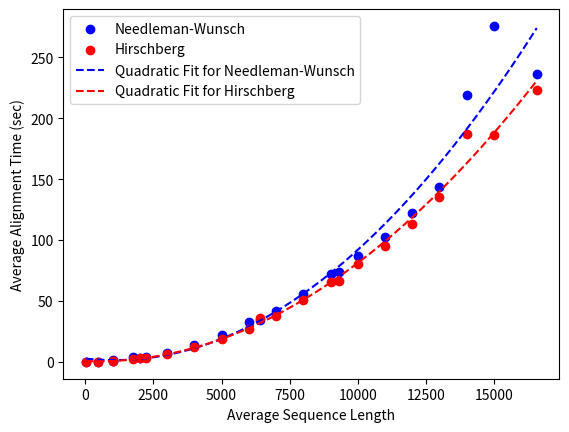
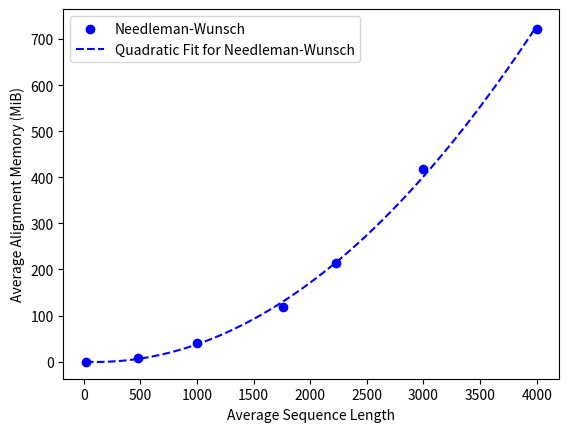
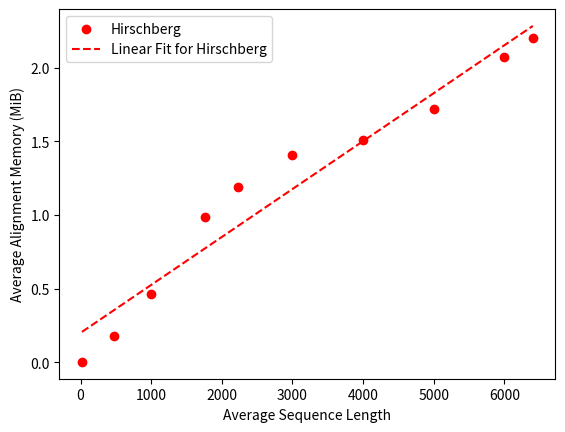

Python code for these plots, in order:
import matplotlib.pyplot as plt
import numpy as np

# plot time analysis
# x-axis = average length of the two aligned sequences
# y-axis = average time of alignment (alignment performed 5 times, average time shown)
nw_time = [(19.0, 0.00035889982245862484), (479.0, 0.2004694000352174), (1001.5, 0.9101809000130743), (1763.5, 2.6902367000002414), (2229.0, 3.9246781999245286), (6403.5, 36.608175799949095), (9307.0, 75.01152989990078), (16569.0, 256.68853710009716)]
hb_time = [(19.0, 0.00038759992457926273), (479.0, 0.14335140003822744), (1001.5, 0.6156985000707209), (1763.5, 1.902610900113359), (2229.0, 3.091165600111708), (6403.5, 26.724719499936327), (9307.0, 58.57902719988488), (16569.0, 192.69252449995838)] 

nw_time_extended = [(19.0, 0.0004990999586880207), (479.0, 0.27225330006331205), (1001.5, 1.2385339997708797), (1763.5, 3.7759147002361715), (2229.0, 4.180357899982482), (6403.5, 34.75250760000199), (9307.0, 74.01478530000895), (16569.0, 236.11566699994728), (1000, 0.8331424002535641), (2000, 3.3964247000403702), (3000, 7.649441899731755), (4000, 13.700268200132996), (5000, 21.75459419982508), (6000, 32.62650189967826), (7000, 41.84669720008969), (8000, 55.991296799853444), (9000, 72.49378219991922), (10000, 86.82874789973721), (11000, 102.13932760013267), (12000, 122.52714310027659), (13000, 143.80858709989116), (14000, 219.46323610004038), (15000, 275.8117311000824)]
hb_time_extended = [(19.0, 0.0006675003096461296), (479.0, 0.21720070019364357), (1001.5, 0.9112697001546621), (1763.5, 2.3741548000834882), (2229.0, 3.608909399714321), (6403.5, 36.08737460011616), (9307.0, 66.23498589964584), (16569.0, 223.51840800000355), (1000, 0.7073352998122573), (2000, 2.8966955998912454), (3000, 6.6584540996700525), (4000, 12.199166500009596), (5000, 19.02023210003972), (6000, 27.1168828997761), (7000, 37.55801279982552), (8000, 50.481557599734515), (9000, 65.34488129988313), (10000, 80.00038050021976), (11000, 95.23744589975104), (12000, 113.36187560018152), (13000, 135.7678286000155), (14000, 187.17405309993774), (15000, 186.1493144002743)]
x, y = zip(*nw_time_extended)
x2, y2 = zip(*hb_time_extended)

# fit quadratic polynomial to both
coeffs_nw = np.polyfit(x, y, 2)
poly_nw = np.poly1d(coeffs_nw)
print(f'NW runtime quadratic fit coefficients: {coeffs_nw}')

coeffs_hb = np.polyfit(x2, y2, 2)
poly_hb = np.poly1d(coeffs_hb)
print(f'Hirschberg runtime quadratic fit coefficients: {coeffs_hb}')

# x-vals for polynomial plotting
x_fit = np.linspace(min(min(x), min(x2)), max(max(x), max(x2)), 100)

# plotting
plt.figure(1)
plt.scatter(x, y, color='blue', label='Needleman-Wunsch')
plt.scatter(x2, y2, color='red', label='Hirschberg')

plt.plot(x_fit, poly_nw(x_fit), color='blue', linestyle='--', label = 'Quadratic Fit for Needleman-Wunsch')
plt.plot(x_fit, poly_hb(x_fit), color='red', linestyle='--', label = 'Quadratic Fit for Hirschberg')

plt.xlabel('Average Sequence Length')
plt.ylabel('Average Alignment Time (sec)')
plt.legend()

# calculating R^2 values
y_pred = poly_nw(x)
y2_pred = poly_hb(x2)
SS_res = np.sum((y - y_pred) ** 2)
SS2_res = np.sum((y2 - y2_pred) ** 2)
SS_total = np.sum((y - np.mean(y)) ** 2)
SS2_total = np.sum((y2 - np.mean(y2)) ** 2)

r = 1 - (SS_res / SS_total)
r2 = 1 - (SS2_res / SS2_total)
print("R^2 NW time complexity = ", r)
print("R^2 HB time compexity  = ", r2)

# plot memory analysis
# x-axis = average length of the two aligned sequences
# y-axis = average time of alignment (alignment performed 5 times, average time shown)
nw_mem = [(19.0, 0.0234375), (479.0, 8.0703125), (1001.5, 40.83984375), (1763.5, 118.22265625), (2229.0, 213.4375), (3000, 417.546875), (4000, 722.6328125)]
hb_mem = [(19.0, 0.0039062500), (479.0, 0.1796875000), (1001.5, 0.4648437500), (1763.5, 0.9843750000), (2229.0, 1.1875000000), (3000, 1.4101562500), (4000, 1.5078125000), (5000, 1.71875), (6000, 2.0742187500), (6403.5, 2.2031250000)]
x_mem, y_mem = zip(*nw_mem)
x2_mem, y2_mem = zip(*hb_mem)

# fit quadratic polynomial to needleman
coeffs_nw_mem = np.polyfit(x_mem, y_mem, 2)
poly_nw_mem = np.poly1d(coeffs_nw_mem)
print(coeffs_nw_mem)
print(f'NW memory quadratic fit coefficients: {coeffs_nw_mem}')

# fit linear regression to hirschberg
coeffs_hb_mem = np.polyfit(x2_mem, y2_mem, 1)
poly_hb_mem = np.poly1d(coeffs_hb_mem)
print(coeffs_hb_mem)
print(f'Hirschberg memory linear fit coefficients: {coeffs_hb_mem}')

# x-vals for polynomial plotting
x_fit_mem = np.linspace(min(min(x_mem), min(x2_mem)), max(max(x_mem), max(x2_mem)), 100)
x_fit_mem_NW_only = np.linspace(min(x_mem),max(x_mem), 100)

# plotting

# needleman only
plt.figure(2)
plt.scatter(x_mem, y_mem, color='blue', label='Needleman-Wunsch')
plt.plot(x_fit_mem_NW_only, poly_nw_mem(x_fit_mem_NW_only), color='blue', linestyle='--', label = 'Quadratic Fit for Needleman-Wunsch')
plt.xlabel('Average Sequence Length')
plt.ylabel('Average Alignment Memory (MiB)')
plt.legend()

# hirschberg only
plt.figure(3)
plt.scatter(x2_mem, y2_mem, color='red', label='Hirschberg')
plt.plot(x_fit_mem, poly_hb_mem(x_fit_mem), color='red', linestyle='--', label = 'Linear Fit for Hirschberg')
plt.xlabel('Average Sequence Length')
plt.ylabel('Average Alignment Memory (MiB)')
plt.legend()

# calculating R^2 values
y_pred_mem = poly_nw_mem(x_mem)
y2_pred_mem = poly_hb_mem(x2_mem)
SS_res_mem = np.sum((y_mem - y_pred_mem) ** 2)
SS2_res_mem = np.sum((y2_mem - y2_pred_mem) ** 2)
SS_total_mem = np.sum((y_mem - np.mean(y_mem)) ** 2)
SS2_total_mem = np.sum((y2_mem - np.mean(y2_mem)) ** 2)

r_mem = 1 - (SS_res_mem / SS_total_mem)
r2_mem = 1 - (SS2_res_mem / SS2_total_mem)
print("R^2 NW memory = ", r_mem)
print("R^2 HB memory = ", r2_mem)

plt.show()